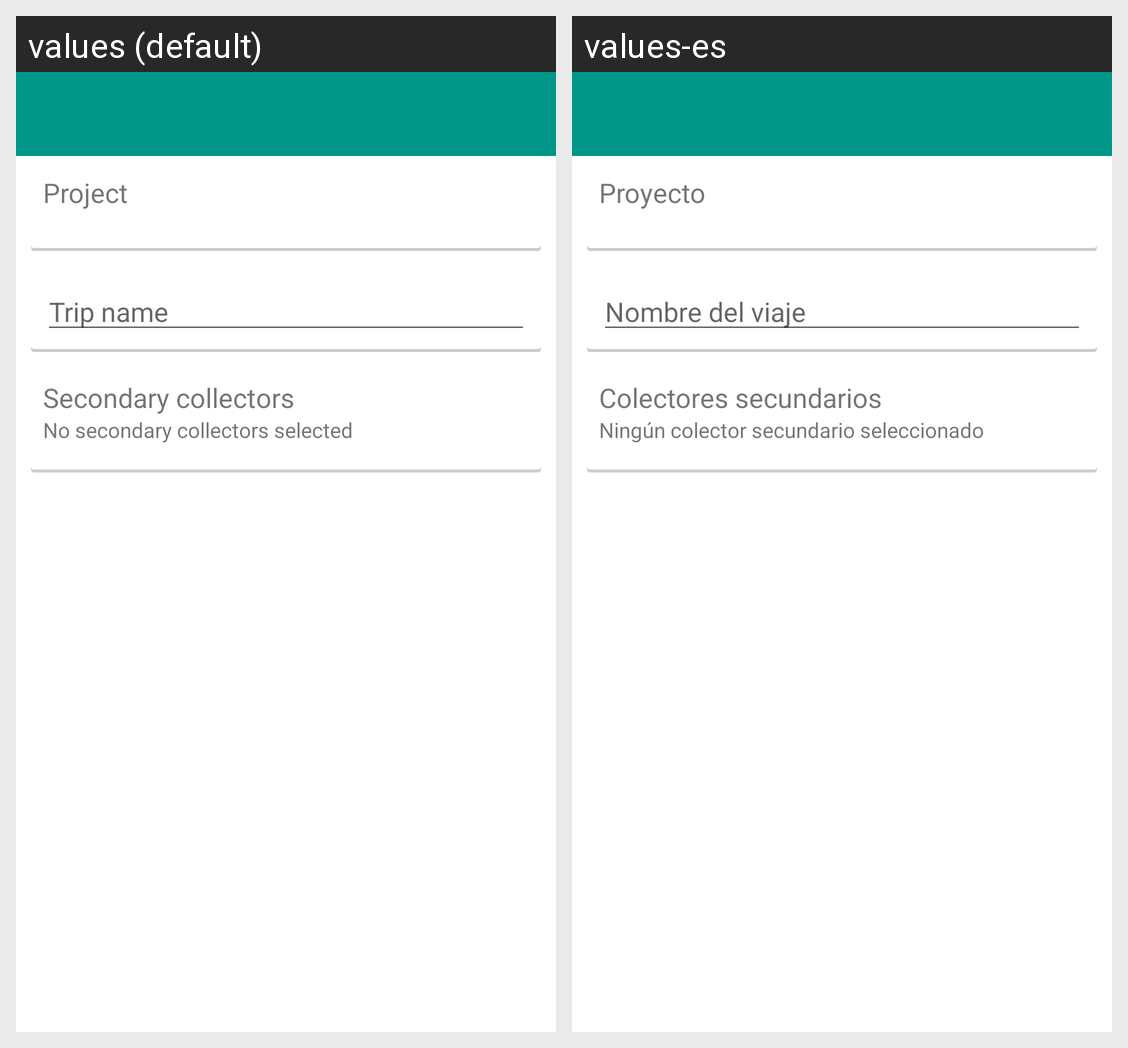

For this localized Android screen grid, give each drawn string resource with its value in every locale shown.
Android screen res/layout/activity_create_travel.xml rendered under 2 locales, left to right: values (default), values-es. Device: Nexus 5 (rendered at 1080×1920; each locale shown at half size, 540×960, under a caption strip naming it); theme Theme.PlantaeTheme.
Strings drawn on this screen, with the default value and each locale's value (text and hints the layout hard-codes, and strings that could not be matched under every locale, appear in the picture but are not listed):

title_project
  values: Project
  values-es: Proyecto

promtp_travel_name
  values: Trip name
  values-es: Nombre del viaje

titulo_colectores_secundarios
  values: Secondary collectors
  values-es: Colectores secundarios

no_secondary_collectors_selected
  values: No secondary collectors selected
  values-es: Ningún colector secundario seleccionado
